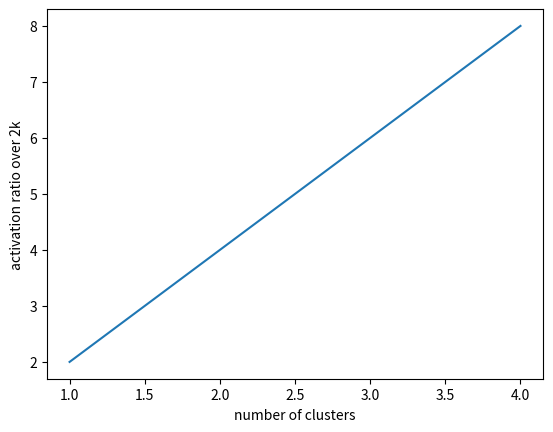

Python code for this plot: (Note: this script raises an exception after producing the figure.)

import matplotlib.pyplot as plt
import numpy as np
  
  
x = np.array([1, 2, 3, 4])
y = x*2
  
plt.plot(x, y)
plt.xlabel("number of clusters")
plt.ylabel("activation ratio over 2k")
plt.title("")
plt.show()  # show first chart
  
# The figure() function helps in creating a
# new figure that can hold a new chart in it.
plt.figure()
plt.set_ylim(5000, 0)
x1 = [400, 450, 500, 550, 600, 650, 700, 750, 800, 850, 900, 950, 1000, 1050, 1100, 1150, 1200, 1250, 1300, 1350, 1400, 1450, 1500, 1550, 1600, 1650, 1700, 1750, 1800, 1850, 1900, 1950, 2000]
y1 = [0.16546568742655698, 0.12178311790050922, 0.13257348217783002, 0.05866133960047004, 0.1610949471210341, 0.03608777908343126, 0.14145679592636115, 0.13275671758715238, 0.07264312573443009, 0.11860070505287898, 0.11510086173129652, 0.08910497453975716, 0.07433192322757541, 0.0730978848413631, 0.06270473952213083, 0.06047688993341167, 0.09175942028985508, 0.06050321190755974, 0.0675879749314532, 0.06382937720329025, 0.07932651782217, 0.06734426165295732, 0.08509412455934195, 0.03341006658832746, 0.07522365844104975, 0.04094504504504505, 0.03268707403055229, 0.0377180571876224, 0.04517943595769683, 0.025881668625146886, 0.0627183705444575, 0.04944085389737564, 0.030669761065413238]

x2 = [1997, 1730, 1560, 1444, 1224, 1116, 1055, 972, 921, 872, 835, 774, 737, 682, 642, 631, 610, 593, 565, 551, 540, 530, 512, 480, 462]
y2 = [0.11705131218174696, 0.1216939482961222, 0.11103532119075596, 0.10659994124559341, 0.12682791813552682, 0.13268390129259697, 0.14024500587544064, 0.13479921660791228, 0.15280871523697612, 0.15611075205640423, 0.1512219741480611, 0.1753839992166079, 0.1727219545632589, 0.17487155307481395, 0.1841671758715237, 0.17795332941637287, 0.1839042988640815, 0.18406722483352916, 0.1886193008225617, 0.21219907951429692, 0.1959855072463768, 0.21003836662749706, 0.1997608597728163, 0.20891612808460636, 0.21247841754798277]        
plt.plot(x1, y1, '-', x2, y2, '-')
  
# Show another chart with '-' dotted line
plt.savefig('fig1')